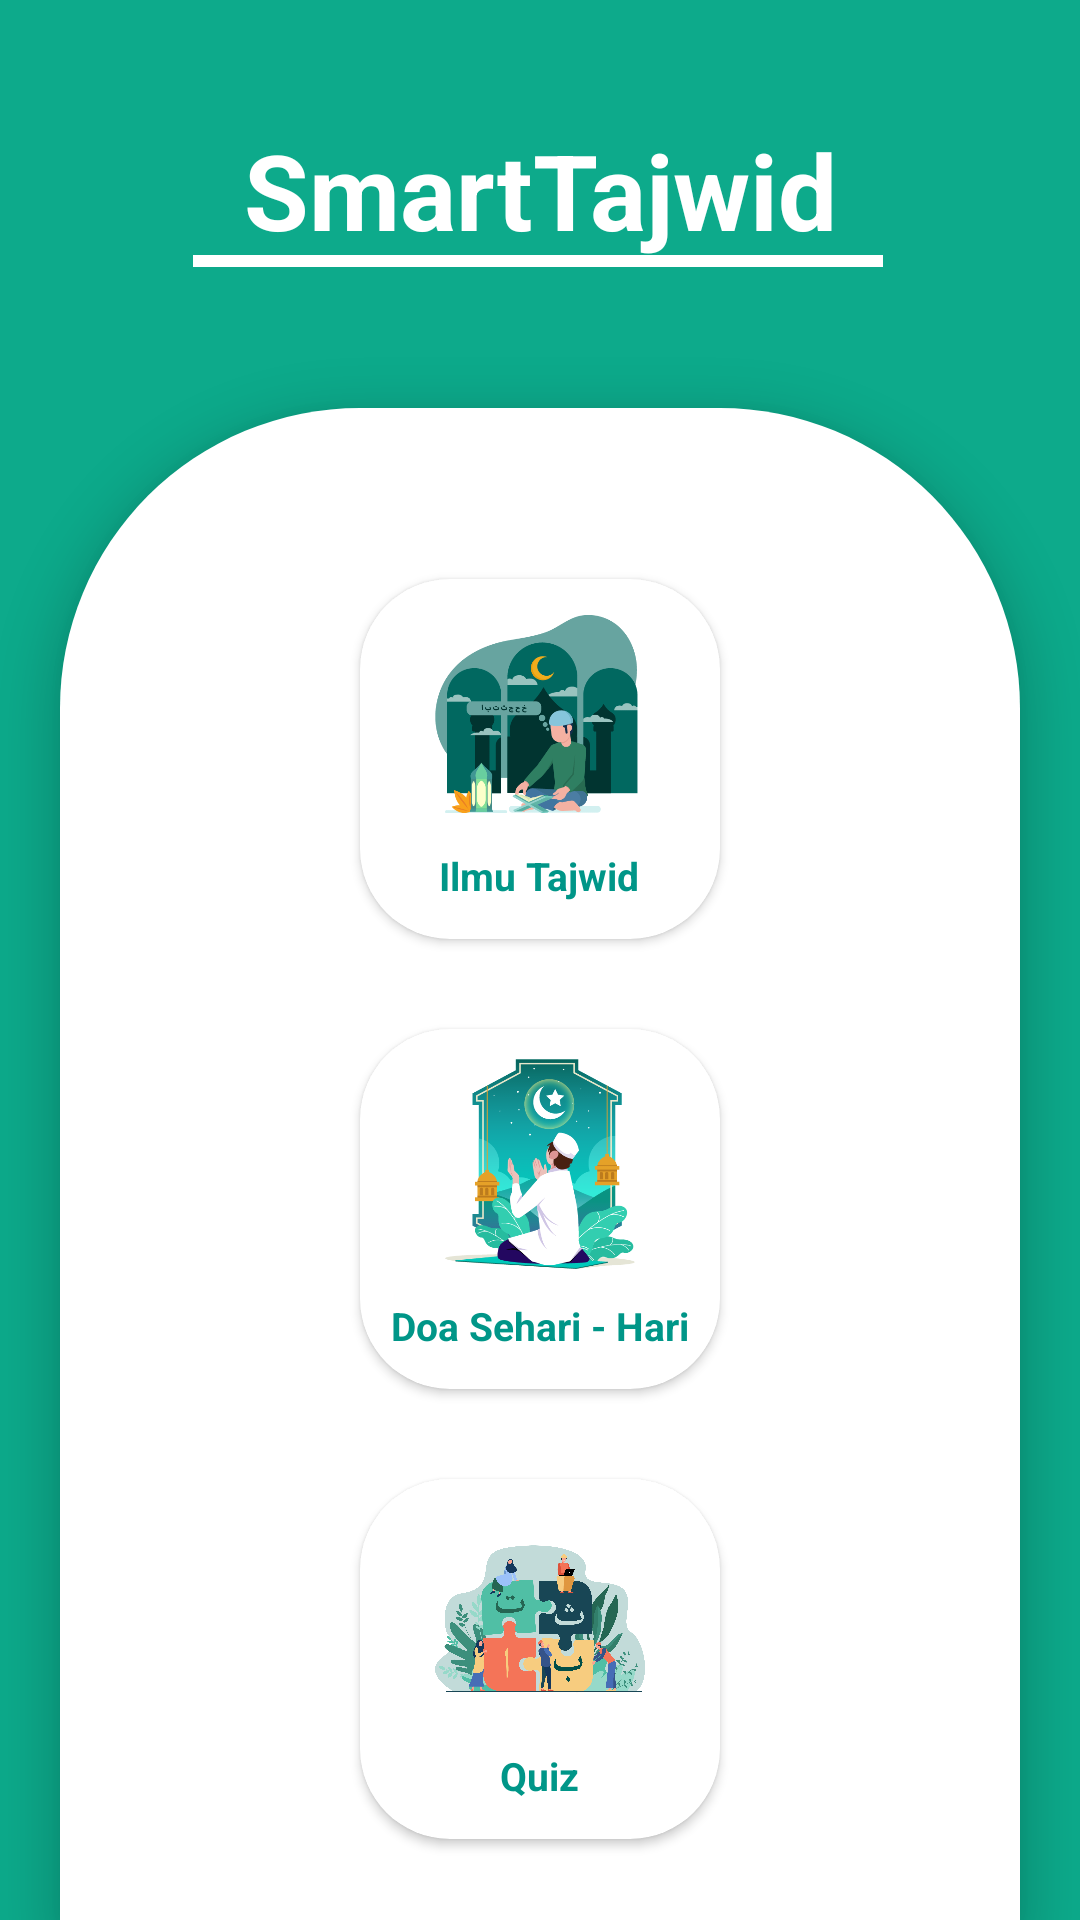

Here is an Android app screen rendered from its layout file. Give the layout XML and the strings, colors and styles it references.
<!-- AndroidManifest.xml: application theme Theme.SmartTajwidApp -->
<!-- res/layout/activity_main.xml -->
<?xml version="1.0" encoding="utf-8"?>
<androidx.constraintlayout.widget.ConstraintLayout xmlns:android="http://schemas.android.com/apk/res/android"
    xmlns:app="http://schemas.android.com/apk/res-auto"
    xmlns:tools="http://schemas.android.com/tools"
    android:layout_width="match_parent"
    android:layout_height="match_parent"
    android:background="@color/ijo1"
    tools:context=".MainActivity">

    <TextView
        android:id="@+id/textView"
        android:layout_width="wrap_content"
        android:layout_height="wrap_content"
        android:layout_marginTop="40dp"
        android:text="@string/app_name"
        android:textColor="@color/white"
        android:textSize="35sp"
        android:textStyle="bold"
        app:layout_constraintEnd_toEndOf="parent"
        app:layout_constraintStart_toStartOf="parent"
        app:layout_constraintTop_toTopOf="parent" />

    <View
        android:id="@+id/view"
        android:layout_width="230dp"
        android:layout_height="4dp"
        android:layout_marginTop="85dp"
        android:background="@color/white"
        app:layout_constraintEnd_toEndOf="parent"
        app:layout_constraintHorizontal_bias="0.496"
        app:layout_constraintStart_toStartOf="parent"
        app:layout_constraintTop_toTopOf="parent" />

    <LinearLayout
        android:id="@+id/linearLayout"
        android:layout_width="match_parent"
        android:layout_height="match_parent"
        android:layout_marginStart="20dp"
        android:layout_marginTop="136dp"
        android:layout_marginEnd="20dp"
        android:background="@drawable/shape1"
        android:elevation="10dp"
        android:gravity="center"
        android:orientation="vertical"
        app:layout_constraintEnd_toEndOf="parent"
        app:layout_constraintStart_toStartOf="parent"
        app:layout_constraintTop_toTopOf="parent">

        <androidx.cardview.widget.CardView
            android:id="@+id/menutajwid"
            android:layout_width="120dp"
            android:layout_height="120dp"
            android:layout_gravity="center"
            android:layout_marginTop="30dp"
            app:cardCornerRadius="30dp"
            app:layout_constraintEnd_toEndOf="parent"
            app:layout_constraintStart_toStartOf="parent"
            app:layout_constraintTop_toTopOf="parent">

            <LinearLayout
                android:layout_width="match_parent"
                android:layout_height="match_parent"
                android:orientation="vertical"
                tools:ignore="UseCompoundDrawables">

                <ImageView
                    android:layout_width="70dp"
                    android:layout_height="70dp"
                    android:layout_gravity="center"
                    android:layout_marginTop="10dp"
                    android:contentDescription="@string/tajwid"
                    android:src="@drawable/tajwid" />

                <TextView
                    android:layout_width="wrap_content"
                    android:layout_height="wrap_content"
                    android:layout_gravity="center"
                    android:layout_marginTop="10dp"
                    android:text="@string/tajwid"
                    android:textColor="@color/purple_700"
                    android:textSize="13sp"
                    android:textStyle="bold" />
            </LinearLayout>
        </androidx.cardview.widget.CardView>
        <androidx.cardview.widget.CardView
            android:id="@+id/menudoa"
            android:layout_width="120dp"
            android:layout_height="120dp"
            android:layout_gravity="center"
            android:layout_marginTop="30dp"
            app:cardCornerRadius="30dp"
            app:layout_constraintEnd_toEndOf="parent"
            app:layout_constraintStart_toStartOf="parent"
            app:layout_constraintTop_toTopOf="parent">

            <LinearLayout
                android:layout_width="match_parent"
                android:layout_height="match_parent"
                android:orientation="vertical"
                tools:ignore="UseCompoundDrawables">

                <ImageView
                    android:layout_width="70dp"
                    android:layout_height="70dp"
                    android:layout_gravity="center"
                    android:layout_marginTop="10dp"
                    android:contentDescription="@string/doa"
                    android:src="@drawable/doa" />

                <TextView
                    android:layout_width="wrap_content"
                    android:layout_height="wrap_content"
                    android:layout_gravity="center"
                    android:layout_marginTop="10dp"
                    android:text="@string/doa"
                    android:textColor="@color/purple_700"
                    android:textSize="13sp"
                    android:textStyle="bold" />
            </LinearLayout>
        </androidx.cardview.widget.CardView>
        <androidx.cardview.widget.CardView
            android:id="@+id/menuquiz"
            android:layout_width="120dp"
            android:layout_height="120dp"
            android:layout_gravity="center"
            android:layout_marginTop="30dp"
            app:cardCornerRadius="30dp"
            app:layout_constraintEnd_toEndOf="parent"
            app:layout_constraintStart_toStartOf="parent"
            app:layout_constraintTop_toTopOf="parent">

            <LinearLayout
                android:layout_width="match_parent"
                android:layout_height="match_parent"
                android:orientation="vertical"
                tools:ignore="UseCompoundDrawables">

                <ImageView
                    android:layout_width="70dp"
                    android:layout_height="80dp"
                    android:layout_gravity="center"
                    android:layout_marginTop="10dp"
                    android:contentDescription="@string/quiz"
                    android:src="@drawable/quiz" />

                <TextView
                    android:layout_width="wrap_content"
                    android:layout_height="wrap_content"
                    android:layout_gravity="center"
                    android:text="@string/quiz"
                    android:textColor="@color/purple_700"
                    android:textSize="13sp"
                    android:textStyle="bold" />
            </LinearLayout>
        </androidx.cardview.widget.CardView>


    </LinearLayout>

</androidx.constraintlayout.widget.ConstraintLayout>
<!-- resources referenced by this layout -->
<resources>
  <color name="ijo1">#0DAA8B</color>
  <color name="purple_700">#009688</color>
  <color name="white">#FFFFFFFF</color>
  <!-- drawable doa: png bitmap (drawable, 48011 bytes) -->
  <!-- drawable quiz: png bitmap (drawable, 277542 bytes) -->
  <!-- drawable shape1 (drawable) -->
  <?xml version="1.0" encoding="utf-8"?>
  <shape xmlns:android="http://schemas.android.com/apk/res/android">
      android:shape="rectangle">
      <corners android:topLeftRadius="100dp" android:topRightRadius="100dp"/>
      <solid android:color="@color/white"/>
  </shape>
  <!-- drawable tajwid: png bitmap (drawable, 29670 bytes) -->
  <string name="app_name">SmartTajwid</string>
  <string name="doa">Doa Sehari - Hari</string>
  <string name="quiz">Quiz</string>
  <string name="tajwid">Ilmu Tajwid</string>
  <style name="Theme.SmartTajwidApp" parent="Theme.MaterialComponents.DayNight.NoActionBar">
          
          <item name="colorPrimary">@color/purple_500</item>
          <item name="colorPrimaryVariant">@color/purple_700</item>
          <item name="colorOnPrimary">@color/white</item>
          
          <item name="colorSecondary">@color/teal_200</item>
          <item name="colorSecondaryVariant">@color/teal_700</item>
          <item name="colorOnSecondary">@color/black</item>
          
          <item name="android:statusBarColor" tools:targetApi="l">?attr/colorPrimaryVariant</item>
          
      </style>
  <color name="purple_500">#FF6200EE</color>
  <color name="teal_200">#FF03DAC5</color>
  <color name="teal_700">#FF018786</color>
  <color name="black">#FF000000</color>
</resources>
